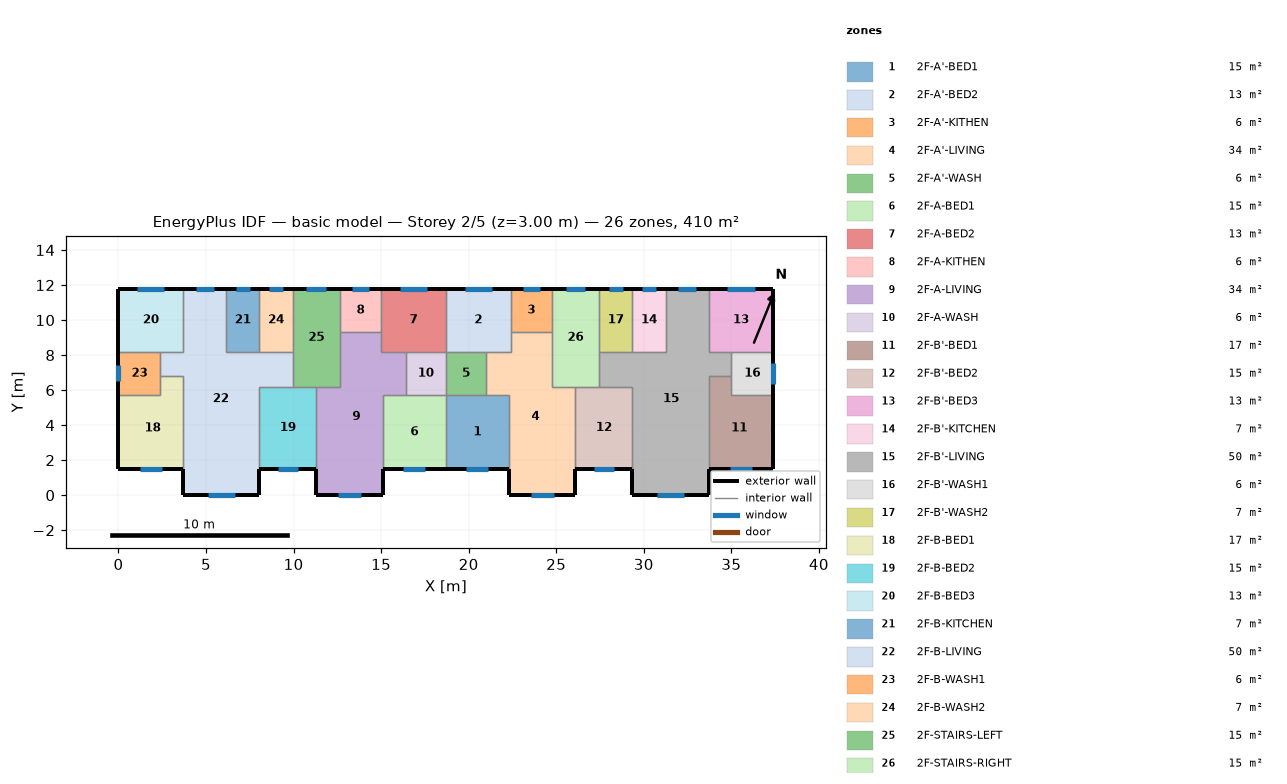
=== STOREY PLAN SPEC (per zone: floor XY polygon, exterior-wall plan segments, windows/doors) ===
zone 1: 2F-A'-BED1  (15.1 m²)
  floor: (18.70, 5.70) (22.30, 5.70) (22.30, 1.50) (18.70, 1.50)
  exterior wall: (18.70, 1.50) – (22.30, 1.50)  [3.6 m]
    window: (19.87, 1.50) – (21.13, 1.50)  [1.3 m²]
  interior walls: 4
zone 2: 2F-A'-BED2  (13.3 m²)
  floor: (18.70, 11.80) (22.40, 11.80) (22.40, 8.20) (18.70, 8.20)
  exterior wall: (22.40, 11.80) – (18.70, 11.80)  [3.7 m]
    window: (21.33, 11.80) – (19.77, 11.80)  [1.6 m²]
  interior walls: 5
zone 3: 2F-A'-KITHEN  (5.9 m²)
  floor: (24.75, 11.80) (24.75, 9.31) (22.40, 9.31) (22.40, 11.80)
  exterior wall: (24.75, 11.80) – (22.40, 11.80)  [2.3 m]
    window: (24.07, 11.80) – (23.08, 11.80)  [1.0 m²]
  interior walls: 3
zone 4: 2F-A'-LIVING  (34.3 m²)
  floor: (22.40, 9.31) (24.75, 9.31) (24.75, 6.20) (26.10, 6.20) (26.10, 0.00) (22.30, 0.00) (22.30, 5.70) (21.00, 5.70) (21.00, 8.20) (22.40, 8.20)
  exterior wall: (22.30, 1.50) – (22.30, 0.00)  [1.5 m]
  exterior wall: (26.10, 0.00) – (26.10, 1.50)  [1.5 m]
  exterior wall: (22.30, 0.00) – (26.10, 0.00)  [3.8 m]
    window: (23.54, 0.00) – (24.86, 0.00)  [1.3 m²]
  interior walls: 9
zone 5: 2F-A'-WASH  (5.7 m²)
  floor: (21.00, 8.20) (21.00, 5.70) (18.70, 5.70) (18.70, 8.20)
  interior walls: 4
zone 6: 2F-A-BED1  (15.1 m²)
  floor: (15.10, 5.70) (18.70, 5.70) (18.70, 1.50) (15.10, 1.50)
  exterior wall: (15.10, 1.50) – (18.70, 1.50)  [3.6 m]
    window: (16.27, 1.50) – (17.53, 1.50)  [1.3 m²]
  interior walls: 4
zone 7: 2F-A-BED2  (13.3 m²)
  floor: (18.70, 11.80) (18.70, 8.20) (15.00, 8.20) (15.00, 11.80)
  exterior wall: (18.70, 11.80) – (15.00, 11.80)  [3.7 m]
    window: (17.63, 11.80) – (16.07, 11.80)  [1.6 m²]
  interior walls: 5
zone 8: 2F-A-KITHEN  (5.9 m²)
  floor: (15.00, 11.80) (15.00, 9.31) (12.65, 9.31) (12.65, 11.80)
  exterior wall: (15.00, 11.80) – (12.65, 11.80)  [2.3 m]
    window: (14.32, 11.80) – (13.33, 11.80)  [1.0 m²]
  interior walls: 3
zone 9: 2F-A-LIVING  (34.3 m²)
  floor: (12.65, 9.31) (15.00, 9.31) (15.00, 8.20) (16.40, 8.20) (16.40, 5.70) (15.10, 5.70) (15.10, 0.00) (11.30, 0.00) (11.30, 6.20) (12.65, 6.20)
  exterior wall: (11.30, 1.50) – (11.30, 0.00)  [1.5 m]
  exterior wall: (15.10, 0.00) – (15.10, 1.50)  [1.5 m]
  exterior wall: (11.30, 0.00) – (15.10, 0.00)  [3.8 m]
    window: (12.54, 0.00) – (13.86, 0.00)  [1.3 m²]
  interior walls: 9
zone 10: 2F-A-WASH  (5.7 m²)
  floor: (18.70, 8.20) (18.70, 5.70) (16.40, 5.70) (16.40, 8.20)
  interior walls: 4
zone 11: 2F-B'-BED1  (17.0 m²)
  floor: (35.00, 6.80) (35.00, 5.70) (37.40, 5.70) (37.40, 1.50) (33.70, 1.50) (33.70, 6.80)
  exterior wall: (33.70, 1.50) – (37.40, 1.50)  [3.7 m]
    window: (34.90, 1.50) – (36.20, 1.50)  [1.3 m²]
  exterior wall: (37.40, 1.50) – (37.40, 5.70)  [4.2 m]
  interior walls: 4
zone 12: 2F-B'-BED2  (15.3 m²)
  floor: (26.10, 6.20) (29.35, 6.20) (29.35, 1.50) (26.10, 1.50)
  exterior wall: (26.10, 1.50) – (29.35, 1.50)  [3.3 m]
    window: (27.16, 1.50) – (28.29, 1.50)  [1.1 m²]
  interior walls: 4
zone 13: 2F-B'-BED3  (13.3 m²)
  floor: (37.40, 11.80) (37.40, 8.20) (33.70, 8.20) (33.70, 11.80)
  exterior wall: (37.40, 8.20) – (37.40, 11.80)  [3.6 m]
  exterior wall: (37.40, 11.80) – (33.70, 11.80)  [3.7 m]
    window: (36.33, 11.80) – (34.77, 11.80)  [1.6 m²]
  interior walls: 3
zone 14: 2F-B'-KITCHEN  (6.8 m²)
  floor: (29.35, 11.80) (31.25, 11.80) (31.25, 8.20) (29.35, 8.20)
  exterior wall: (31.25, 11.80) – (29.35, 11.80)  [1.9 m]
    window: (30.70, 11.80) – (29.90, 11.80)  [0.8 m²]
  interior walls: 3
zone 15: 2F-B'-LIVING  (50.1 m²)
  floor: (31.25, 11.80) (33.70, 11.80) (33.70, 8.20) (35.00, 8.20) (35.00, 6.80) (33.70, 6.80) (33.70, 0.00) (29.35, 0.00) (29.35, 6.20) (27.45, 6.20) (27.45, 8.20) (31.25, 8.20)
  exterior wall: (29.35, 1.50) – (29.35, 0.00)  [1.5 m]
  exterior wall: (33.70, 11.80) – (31.25, 11.80)  [2.5 m]
    window: (32.99, 11.80) – (31.96, 11.80)  [1.0 m²]
  exterior wall: (33.70, 0.00) – (33.70, 1.50)  [1.5 m]
  exterior wall: (29.35, 0.00) – (33.70, 0.00)  [4.4 m]
    window: (30.77, 0.00) – (32.28, 0.00)  [1.5 m²]
  interior walls: 11
zone 16: 2F-B'-WASH1  (6.0 m²)
  floor: (37.40, 8.20) (37.40, 5.70) (35.00, 5.70) (35.00, 8.20)
  exterior wall: (37.40, 5.70) – (37.40, 8.20)  [2.5 m]
    window: (37.40, 6.36) – (37.40, 7.54)  [1.2 m²]
  interior walls: 4
zone 17: 2F-B'-WASH2  (6.8 m²)
  floor: (27.45, 11.80) (29.35, 11.80) (29.35, 8.20) (27.45, 8.20)
  exterior wall: (29.35, 11.80) – (27.45, 11.80)  [1.9 m]
    window: (28.80, 11.80) – (28.00, 11.80)  [0.8 m²]
  interior walls: 3
zone 18: 2F-B-BED1  (17.0 m²)
  floor: (2.40, 6.80) (3.70, 6.80) (3.70, 1.50) (0.00, 1.50) (0.00, 5.70) (2.40, 5.70)
  exterior wall: (0.00, 1.50) – (3.70, 1.50)  [3.7 m]
    window: (1.20, 1.50) – (2.50, 1.50)  [1.3 m²]
  exterior wall: (0.00, 5.70) – (0.00, 1.50)  [4.2 m]
  interior walls: 4
zone 19: 2F-B-BED2  (15.3 m²)
  floor: (8.05, 6.20) (11.30, 6.20) (11.30, 1.50) (8.05, 1.50)
  exterior wall: (8.05, 1.50) – (11.30, 1.50)  [3.3 m]
    window: (9.11, 1.50) – (10.24, 1.50)  [1.1 m²]
  interior walls: 4
zone 20: 2F-B-BED3  (13.3 m²)
  floor: (0.00, 11.80) (3.70, 11.80) (3.70, 8.20) (0.00, 8.20)
  exterior wall: (3.70, 11.80) – (0.00, 11.80)  [3.7 m]
    window: (2.63, 11.80) – (1.07, 11.80)  [1.6 m²]
  exterior wall: (0.00, 11.80) – (0.00, 8.20)  [3.6 m]
  interior walls: 3
zone 21: 2F-B-KITCHEN  (6.8 m²)
  floor: (8.05, 11.80) (8.05, 8.20) (6.15, 8.20) (6.15, 11.80)
  exterior wall: (8.05, 11.80) – (6.15, 11.80)  [1.9 m]
    window: (7.50, 11.80) – (6.70, 11.80)  [0.8 m²]
  interior walls: 3
zone 22: 2F-B-LIVING  (50.1 m²)
  floor: (3.70, 11.80) (6.15, 11.80) (6.15, 8.20) (9.95, 8.20) (9.95, 6.20) (8.05, 6.20) (8.05, 0.00) (3.70, 0.00) (3.70, 6.80) (2.40, 6.80) (2.40, 8.20) (3.70, 8.20)
  exterior wall: (6.15, 11.80) – (3.70, 11.80)  [2.5 m]
    window: (5.44, 11.80) – (4.41, 11.80)  [1.0 m²]
  exterior wall: (8.05, 0.00) – (8.05, 1.50)  [1.5 m]
  exterior wall: (3.70, 0.00) – (8.05, 0.00)  [4.3 m]
    window: (5.12, 0.00) – (6.63, 0.00)  [1.5 m²]
  exterior wall: (3.70, 1.50) – (3.70, 0.00)  [1.5 m]
  interior walls: 11
zone 23: 2F-B-WASH1  (6.0 m²)
  floor: (2.40, 8.20) (2.40, 5.70) (0.00, 5.70) (0.00, 8.20)
  exterior wall: (0.00, 8.20) – (0.00, 5.70)  [2.5 m]
    window: (0.00, 7.41) – (0.00, 6.49)  [0.9 m²]
  interior walls: 4
zone 24: 2F-B-WASH2  (6.8 m²)
  floor: (9.95, 11.80) (9.95, 8.20) (8.05, 8.20) (8.05, 11.80)
  exterior wall: (9.95, 11.80) – (8.05, 11.80)  [1.9 m]
    window: (9.40, 11.80) – (8.60, 11.80)  [0.8 m²]
  interior walls: 3
zone 25: 2F-STAIRS-LEFT  (15.1 m²)
  floor: (9.95, 11.80) (12.65, 11.80) (12.65, 6.20) (9.95, 6.20)
  exterior wall: (12.65, 11.80) – (9.95, 11.80)  [2.7 m]
    window: (11.87, 11.80) – (10.73, 11.80)  [1.1 m²]
  interior walls: 6
zone 26: 2F-STAIRS-RIGHT  (15.1 m²)
  floor: (27.45, 11.80) (27.45, 6.20) (24.75, 6.20) (24.75, 11.80)
  exterior wall: (27.45, 11.80) – (24.75, 11.80)  [2.7 m]
    window: (26.67, 11.80) – (25.53, 11.80)  [1.1 m²]
  interior walls: 6

=== DERIVED (storey summary) ===
Building: basic model
Storey: 2 of 5  (floor level z = 3.00 m)
Storey gross floor area: 409.7 m²
Zones on this storey: 26
  - 2F-A'-BED1: floor 15.1 m²; exterior wall 3.6 m (10.8 m²); 1 window(s) 1.3 m²; WWR 11.6%
  - 2F-A'-BED2: floor 13.3 m²; exterior wall 3.7 m (11.1 m²); 1 window(s) 1.6 m²; WWR 14.0%
  - 2F-A'-KITHEN: floor 5.9 m²; exterior wall 2.3 m (7.0 m²); 1 window(s) 1.0 m²; WWR 14.0%
  - 2F-A'-LIVING: floor 34.3 m²; exterior wall 6.8 m (20.4 m²); 1 window(s) 1.3 m²; WWR 6.5%
  - 2F-A'-WASH: floor 5.7 m²
  - 2F-A-BED1: floor 15.1 m²; exterior wall 3.6 m (10.8 m²); 1 window(s) 1.3 m²; WWR 11.6%
  - 2F-A-BED2: floor 13.3 m²; exterior wall 3.7 m (11.1 m²); 1 window(s) 1.6 m²; WWR 14.0%
  - 2F-A-KITHEN: floor 5.9 m²; exterior wall 2.3 m (7.0 m²); 1 window(s) 1.0 m²; WWR 14.0%
  - 2F-A-LIVING: floor 34.3 m²; exterior wall 6.8 m (20.4 m²); 1 window(s) 1.3 m²; WWR 6.5%
  - 2F-A-WASH: floor 5.7 m²
  - 2F-B'-BED1: floor 17.0 m²; exterior wall 7.9 m (23.7 m²); 1 window(s) 1.3 m²; WWR 5.4%
  - 2F-B'-BED2: floor 15.3 m²; exterior wall 3.3 m (9.8 m²); 1 window(s) 1.1 m²; WWR 11.6%
  - 2F-B'-BED3: floor 13.3 m²; exterior wall 7.3 m (21.9 m²); 1 window(s) 1.6 m²; WWR 7.1%
  - 2F-B'-KITCHEN: floor 6.8 m²; exterior wall 1.9 m (5.7 m²); 1 window(s) 0.8 m²; WWR 14.0%
  - 2F-B'-LIVING: floor 50.1 m²; exterior wall 9.8 m (29.4 m²); 2 window(s) 2.5 m²; WWR 8.7%
  - 2F-B'-WASH1: floor 6.0 m²; exterior wall 2.5 m (7.5 m²); 1 window(s) 1.2 m²; WWR 15.6%
  - 2F-B'-WASH2: floor 6.8 m²; exterior wall 1.9 m (5.7 m²); 1 window(s) 0.8 m²; WWR 14.0%
  - 2F-B-BED1: floor 17.0 m²; exterior wall 7.9 m (23.7 m²); 1 window(s) 1.3 m²; WWR 5.4%
  - 2F-B-BED2: floor 15.3 m²; exterior wall 3.3 m (9.8 m²); 1 window(s) 1.1 m²; WWR 11.6%
  - 2F-B-BED3: floor 13.3 m²; exterior wall 7.3 m (21.9 m²); 1 window(s) 1.6 m²; WWR 7.1%
  - 2F-B-KITCHEN: floor 6.8 m²; exterior wall 1.9 m (5.7 m²); 1 window(s) 0.8 m²; WWR 14.0%
  - 2F-B-LIVING: floor 50.1 m²; exterior wall 9.8 m (29.4 m²); 2 window(s) 2.5 m²; WWR 8.7%
  - 2F-B-WASH1: floor 6.0 m²; exterior wall 2.5 m (7.5 m²); 1 window(s) 0.9 m²; WWR 12.1%
  - 2F-B-WASH2: floor 6.8 m²; exterior wall 1.9 m (5.7 m²); 1 window(s) 0.8 m²; WWR 14.0%
  - 2F-STAIRS-LEFT: floor 15.1 m²; exterior wall 2.7 m (8.1 m²); 1 window(s) 1.1 m²; WWR 14.0%
  - 2F-STAIRS-RIGHT: floor 15.1 m²; exterior wall 2.7 m (8.1 m²); 1 window(s) 1.1 m²; WWR 14.0%
Zone adjacency (shared interzone walls):
  - 2F-A'-BED1 ↔ 2F-A'-LIVING
  - 2F-A'-BED1 ↔ 2F-A'-WASH
  - 2F-A'-BED1 ↔ 2F-A-BED1
  - 2F-A'-BED2 ↔ 2F-A'-KITHEN
  - 2F-A'-BED2 ↔ 2F-A'-LIVING
  - 2F-A'-BED2 ↔ 2F-A'-WASH
  - 2F-A'-BED2 ↔ 2F-A-BED2
  - 2F-A'-KITHEN ↔ 2F-A'-LIVING
  - 2F-A'-KITHEN ↔ 2F-STAIRS-RIGHT
  - 2F-A'-LIVING ↔ 2F-A'-WASH
  - 2F-A'-LIVING ↔ 2F-B'-BED2
  - 2F-A'-LIVING ↔ 2F-STAIRS-RIGHT
  - 2F-A'-WASH ↔ 2F-A-WASH
  - 2F-A-BED1 ↔ 2F-A-LIVING
  - 2F-A-BED1 ↔ 2F-A-WASH
  - 2F-A-BED2 ↔ 2F-A-KITHEN
  - 2F-A-BED2 ↔ 2F-A-LIVING
  - 2F-A-BED2 ↔ 2F-A-WASH
  - 2F-A-KITHEN ↔ 2F-A-LIVING
  - 2F-A-KITHEN ↔ 2F-STAIRS-LEFT
  - 2F-A-LIVING ↔ 2F-A-WASH
  - 2F-A-LIVING ↔ 2F-B-BED2
  - 2F-A-LIVING ↔ 2F-STAIRS-LEFT
  - 2F-B'-BED1 ↔ 2F-B'-LIVING
  - 2F-B'-BED1 ↔ 2F-B'-WASH1
  - 2F-B'-BED2 ↔ 2F-B'-LIVING
  - 2F-B'-BED2 ↔ 2F-STAIRS-RIGHT
  - 2F-B'-BED3 ↔ 2F-B'-LIVING
  - 2F-B'-BED3 ↔ 2F-B'-WASH1
  - 2F-B'-KITCHEN ↔ 2F-B'-LIVING
  - 2F-B'-KITCHEN ↔ 2F-B'-WASH2
  - 2F-B'-LIVING ↔ 2F-B'-WASH1
  - 2F-B'-LIVING ↔ 2F-B'-WASH2
  - 2F-B'-LIVING ↔ 2F-STAIRS-RIGHT
  - 2F-B'-WASH2 ↔ 2F-STAIRS-RIGHT
  - 2F-B-BED1 ↔ 2F-B-LIVING
  - 2F-B-BED1 ↔ 2F-B-WASH1
  - 2F-B-BED2 ↔ 2F-B-LIVING
  - 2F-B-BED2 ↔ 2F-STAIRS-LEFT
  - 2F-B-BED3 ↔ 2F-B-LIVING
  - 2F-B-BED3 ↔ 2F-B-WASH1
  - 2F-B-KITCHEN ↔ 2F-B-LIVING
  - 2F-B-KITCHEN ↔ 2F-B-WASH2
  - 2F-B-LIVING ↔ 2F-B-WASH1
  - 2F-B-LIVING ↔ 2F-B-WASH2
  - 2F-B-LIVING ↔ 2F-STAIRS-LEFT
  - 2F-B-WASH2 ↔ 2F-STAIRS-LEFT